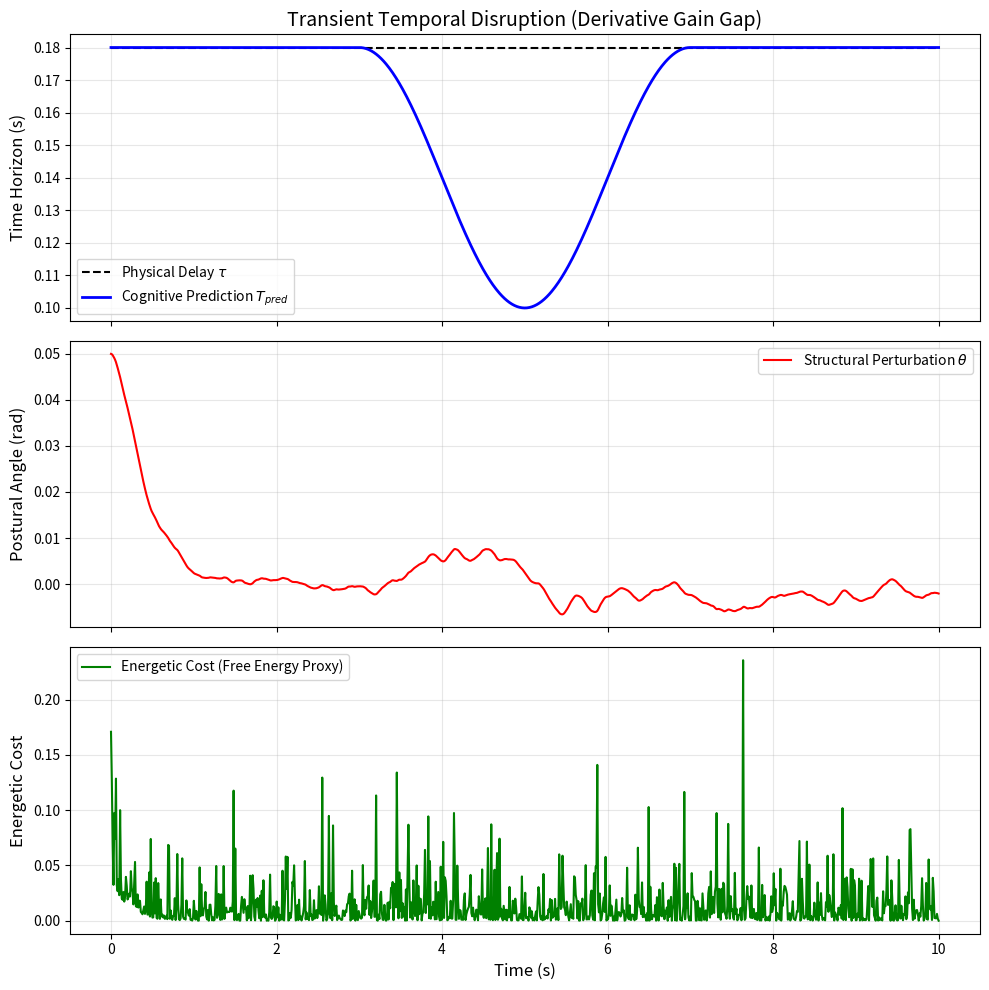

Recreate this plot in Python.
import numpy as np
import pandas as pd
import matplotlib
matplotlib.use('Agg')
import matplotlib.pyplot as plt
import os

def setup_directories():
    os.makedirs('outputs/embodied_time', exist_ok=True)

def dynamics(x, u, g=9.81, L=1.0, m=1.0, k_passive=5.0, c_passive=0.5):
    """Non-linear inverted pendulum dynamics with state bounding and passive stiffness."""
    # State bounding to prevent overflow
    theta = np.clip(x[0], -1.5, 1.5)
    omega = np.clip(x[1], -10.0, 10.0)

    dtheta = omega

    # Add passive cubic stiffness to prevent total runaway
    passive_torque = -k_passive * theta - k_passive * 0.1 * theta**3 - c_passive * omega

    domega = (g / L) * np.sin(theta) + (u + passive_torque) / (m * L**2)
    return np.array([dtheta, domega])

def rk4(x, u, dt, L=1.0, m=1.0, k_passive=5.0, c_passive=0.5):
    """Runge-Kutta 4 integration."""
    k1 = dynamics(x, u, L=L, m=m, k_passive=k_passive, c_passive=c_passive)
    k2 = dynamics(x + 0.5 * dt * k1, u, L=L, m=m, k_passive=k_passive, c_passive=c_passive)
    k3 = dynamics(x + 0.5 * dt * k2, u, L=L, m=m, k_passive=k_passive, c_passive=c_passive)
    k4 = dynamics(x + dt * k3, u, L=L, m=m, k_passive=k_passive, c_passive=c_passive)
    return x + (dt / 6.0) * (k1 + 2*k2 + 2*k3 + k4)

def simulate_transient_disruption():
    """Simulates a transient temporal disruption where T_pred drops behind tau."""
    dt = 0.01
    T_total = 10.0
    steps = int(T_total / dt)
    time_array = np.linspace(0, T_total, steps, dtype=float)

    L = 1.0
    m = 1.0
    tau = 0.18 # 180 ms physical delay
    delay_steps = int(tau / dt)

    # Control gains
    Kp = 25.0
    Kd = 10.0

    x = np.zeros((steps, 2), dtype=float)
    u = np.zeros(steps, dtype=float)
    T_pred_array = np.zeros(steps, dtype=float)
    energetic_cost = np.zeros(steps, dtype=float)

    # Initial perturbation
    x[0] = np.array([0.05, 0.0])

    # Define T_pred trajectory: transient drop between 3s and 7s
    for i, t in enumerate(time_array):
        if 3.0 <= t <= 7.0:
            # Smooth transition using cosine
            drop_factor = 0.5 * (1 - np.cos(2 * np.pi * (t - 3.0) / 4.0))
            T_pred_array[i] = tau - 0.08 * drop_factor # Drops by up to 80ms
        else:
            T_pred_array[i] = tau

    for i in range(steps - 1):
        obs_idx = max(0, i - delay_steps)
        x_obs = x[obs_idx]

        pred_steps = int(T_pred_array[i] / dt)

        x_hat = np.copy(x_obs)
        if pred_steps > 0:
            for j in range(pred_steps):
                idx_u = obs_idx + j
                if idx_u < i:
                    u_hat = u[idx_u]
                else:
                    u_hat = 0.0
                x_hat = rk4(x_hat, u_hat, dt, L=L, m=m)

        # Control action
        u[i] = -Kp * x_hat[0] - Kd * x_hat[1]

        # Add a small continuous noise perturbation to represent biological reality
        u[i] += np.random.normal(0, 0.5)

        # Next state
        x[i+1] = rk4(x[i], u[i], dt, L=L, m=m)

        # Energetic consequences (Free Energy Proxy: structural error + control effort)
        # Using instantaneous values
        energetic_cost[i] = 0.5 * (20.0 * x[i, 0]**2 + 0.1 * u[i]**2)

    df = pd.DataFrame({
        'Time_s': time_array,
        'T_pred_s': T_pred_array,
        'Physical_Delay_tau_s': [tau]*steps,
        'Theta_rad': x[:, 0],
        'Omega_rad_s': x[:, 1],
        'Control_Torque_Nm': u,
        'Energetic_Cost': energetic_cost
    })

    df.to_csv('outputs/embodied_time/transient_temporal_disruption.csv', index=False)

    # Plotting
    fig, axs = plt.subplots(3, 1, figsize=(10, 10), sharex=True)

    axs[0].plot(time_array, [tau]*steps, 'k--', label=r'Physical Delay $\tau$')
    axs[0].plot(time_array, T_pred_array, 'b-', linewidth=2, label=r'Cognitive Prediction $T_{pred}$')
    axs[0].set_ylabel('Time Horizon (s)', fontsize=12)
    axs[0].set_title('Transient Temporal Disruption (Derivative Gain Gap)', fontsize=14)
    axs[0].legend()
    axs[0].grid(True, alpha=0.3)

    axs[1].plot(time_array, x[:, 0], 'r-', linewidth=1.5, label=r'Structural Perturbation $\theta$')
    axs[1].set_ylabel('Postural Angle (rad)', fontsize=12)
    axs[1].legend()
    axs[1].grid(True, alpha=0.3)

    axs[2].plot(time_array, energetic_cost, 'g-', linewidth=1.5, label='Energetic Cost (Free Energy Proxy)')
    axs[2].set_ylabel('Energetic Cost', fontsize=12)
    axs[2].set_xlabel('Time (s)', fontsize=12)
    axs[2].legend()
    axs[2].grid(True, alpha=0.3)

    plt.tight_layout()
    plt.savefig('outputs/embodied_time/transient_temporal_disruption.png', dpi=300)
    plt.close()

    print("Simulation complete. Saved to outputs/embodied_time/transient_temporal_disruption.csv and .png")

if __name__ == "__main__":
    setup_directories()
    simulate_transient_disruption()
